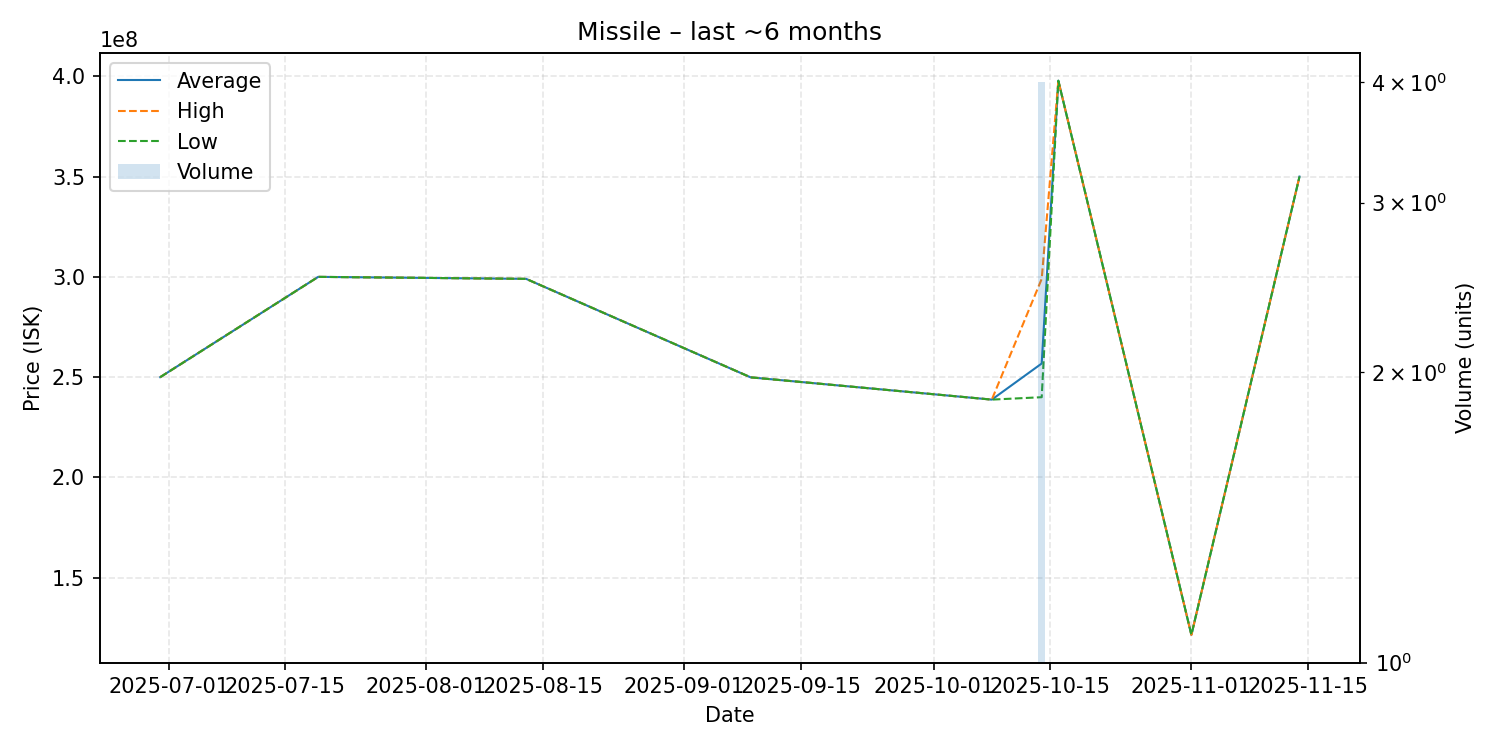

Source data for this figure (header and first rows):
date, average, highest, lowest, order_count, volume
2025-06-30, 250000000, 250000000, 250000000, 1, 1
2025-07-19, 300000000, 300000000, 300000000, 1, 1
2025-08-13, 299000000, 299000000, 299000000, 1, 1
2025-09-09, 249900000, 249900000, 249900000, 1, 1
2025-10-08, 238800000, 238800000, 238800000, 1, 1
2025-10-14, 256800000, 299000000, 240000000, 4, 4
2025-10-16, 397800000, 397800000, 397800000, 1, 1
2025-11-01, 121500000, 121500000, 121500000, 1, 1
2025-11-14, 350000000, 350000000, 350000000, 1, 1
